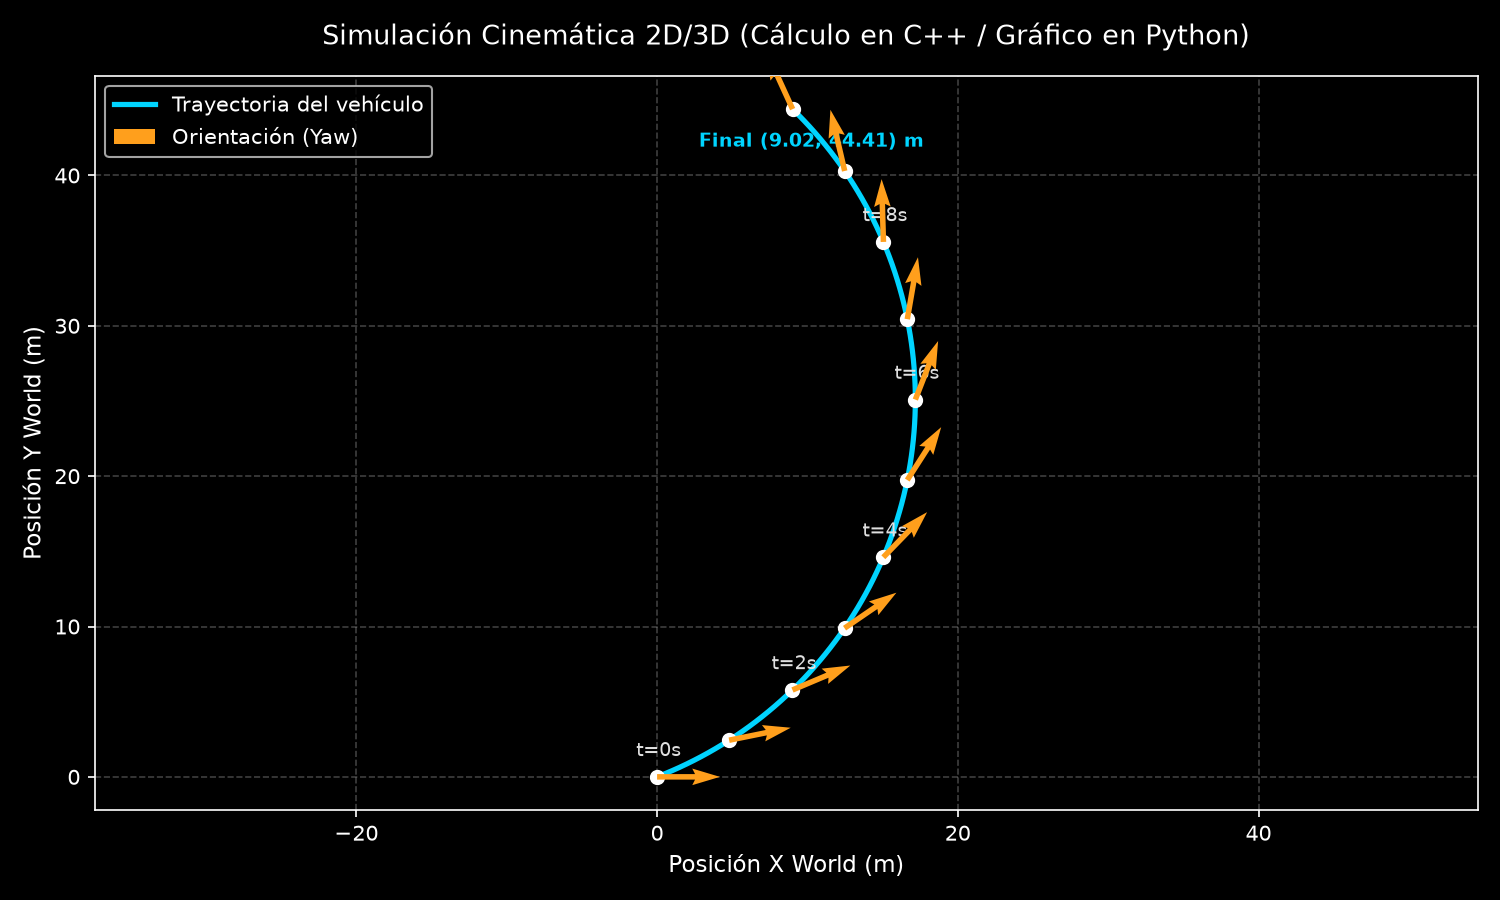

Values plotted in this chart, from the file beside it:
tiempo, x, y, z, vx, vy, vz, yaw_deg
0, 0, 0, 0, 0, 0, 0, 0
0.1, 0.5, 0.2, 0, 5, 2, 0, 1.146
0.2, 0.9959, 0.41, 0, 4.959, 2.1, 0, 2.292
0.3, 1.488, 0.6298, 0, 4.916, 2.198, 0, 3.438
0.4, 1.975, 0.8594, 0, 4.871, 2.296, 0, 4.584
0.5, 2.457, 1.099, 0, 4.824, 2.393, 0, 5.73
0.6, 2.935, 1.348, 0, 4.775, 2.489, 0, 6.875
0.7, 3.407, 1.606, 0, 4.725, 2.584, 0, 8.021
0.8, 3.874, 1.874, 0, 4.672, 2.678, 0, 9.167
0.9, 4.336, 2.151, 0, 4.617, 2.771, 0, 10.31
1, 4.792, 2.437, 0, 4.561, 2.863, 0, 11.46
1.1, 5.242, 2.733, 0, 4.503, 2.953, 0, 12.61
1.2, 5.687, 3.037, 0, 4.443, 3.043, 0, 13.75
1.3, 6.125, 3.35, 0, 4.381, 3.131, 0, 14.9
1.4, 6.557, 3.672, 0, 4.318, 3.218, 0, 16.04
1.5, 6.982, 4.002, 0, 4.253, 3.304, 0, 17.19
1.6, 7.4, 4.341, 0, 4.186, 3.388, 0, 18.33
1.7, 7.812, 4.688, 0, 4.117, 3.471, 0, 19.48
1.8, 8.217, 5.043, 0, 4.047, 3.553, 0, 20.63
1.9, 8.614, 5.407, 0, 3.975, 3.633, 0, 21.77
2, 9.004, 5.778, 0, 3.901, 3.712, 0, 22.92
2.1, 9.387, 6.157, 0, 3.826, 3.789, 0, 24.06
2.2, 9.762, 6.543, 0, 3.75, 3.865, 0, 25.21
2.3, 10.13, 6.937, 0, 3.672, 3.939, 0, 26.36
2.4, 10.49, 7.339, 0, 3.592, 4.012, 0, 27.5
2.5, 10.84, 7.747, 0, 3.511, 4.083, 0, 28.65
2.6, 11.18, 8.162, 0, 3.429, 4.152, 0, 29.79
2.7, 11.52, 8.584, 0, 3.345, 4.22, 0, 30.94
2.8, 11.84, 9.013, 0, 3.26, 4.286, 0, 32.09
2.9, 12.16, 9.448, 0, 3.174, 4.35, 0, 33.23
3, 12.47, 9.889, 0, 3.086, 4.413, 0, 34.38
3.1, 12.77, 10.34, 0, 2.997, 4.474, 0, 35.52
3.2, 13.06, 10.79, 0, 2.907, 4.533, 0, 36.67
3.3, 13.34, 11.25, 0, 2.816, 4.59, 0, 37.82
3.4, 13.61, 11.71, 0, 2.724, 4.646, 0, 38.96
3.5, 13.88, 12.18, 0, 2.63, 4.699, 0, 40.11
3.6, 14.13, 12.66, 0, 2.536, 4.751, 0, 41.25
3.7, 14.37, 13.14, 0, 2.44, 4.801, 0, 42.4
3.8, 14.61, 13.62, 0, 2.344, 4.848, 0, 43.54
3.9, 14.83, 14.11, 0, 2.246, 4.894, 0, 44.69
4, 15.05, 14.61, 0, 2.148, 4.938, 0, 45.84
4.1, 15.25, 15.1, 0, 2.049, 4.98, 0, 46.98
4.2, 15.45, 15.61, 0, 1.949, 5.02, 0, 48.13
4.3, 15.63, 16.11, 0, 1.848, 5.058, 0, 49.27
4.4, 15.81, 16.62, 0, 1.746, 5.094, 0, 50.42
4.5, 15.97, 17.13, 0, 1.644, 5.128, 0, 51.57
4.6, 16.13, 17.65, 0, 1.541, 5.16, 0, 52.71
4.7, 16.27, 18.17, 0, 1.438, 5.19, 0, 53.86
4.8, 16.4, 18.69, 0, 1.334, 5.217, 0, 55
4.9, 16.53, 19.22, 0, 1.229, 5.243, 0, 56.15
5, 16.64, 19.74, 0, 1.124, 5.267, 0, 57.3
5.1, 16.74, 20.27, 0, 1.019, 5.288, 0, 58.44
5.2, 16.83, 20.8, 0, 0.9126, 5.307, 0, 59.59
5.3, 16.91, 21.33, 0, 0.8063, 5.324, 0, 60.73
5.4, 16.98, 21.87, 0, 0.6996, 5.34, 0, 61.88
5.5, 17.04, 22.4, 0, 0.5927, 5.352, 0, 63.03
5.6, 17.09, 22.94, 0, 0.4856, 5.363, 0, 64.17
5.7, 17.13, 23.48, 0, 0.3782, 5.372, 0, 65.32
5.8, 17.15, 24.01, 0, 0.2707, 5.378, 0, 66.46
5.9, 17.17, 24.55, 0, 0.1631, 5.383, 0, 67.61
... 41 more rows
